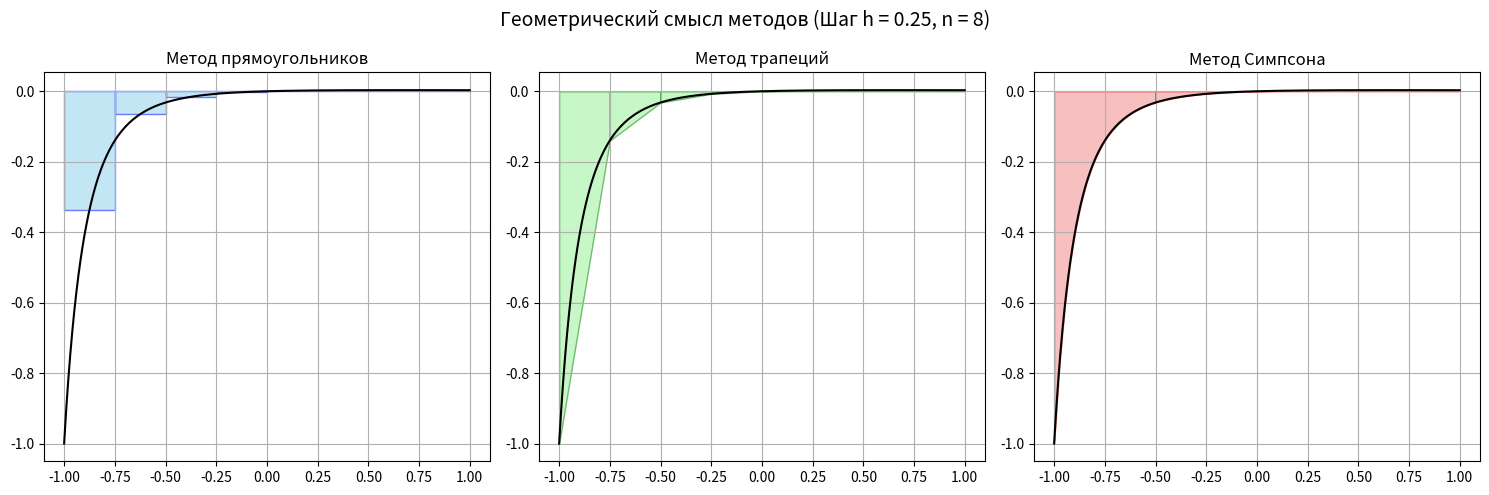
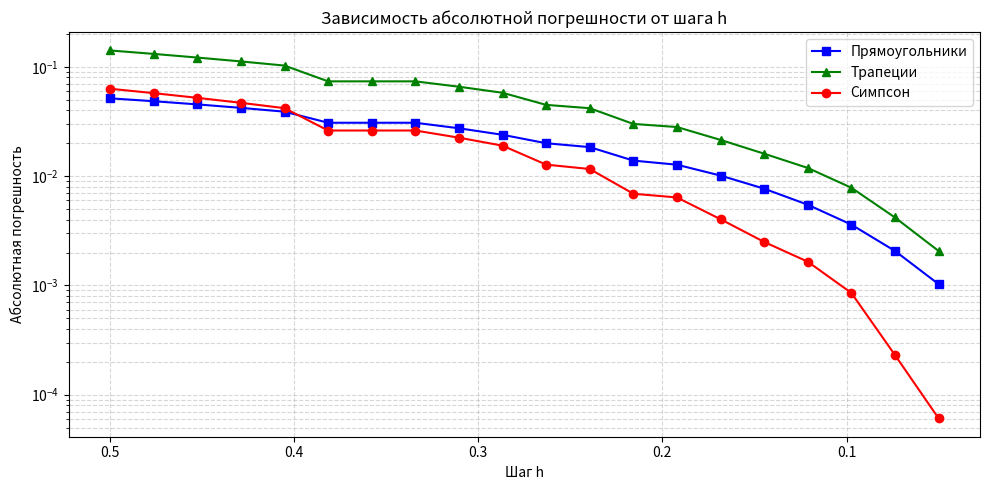

Recreate these plots in Python, in order.
import numpy as np
import math
import matplotlib.pyplot as plt

# Задание 3.4. Вычисление производных табличной функции (Вариант 3)
x_nodes = np.array([1.0, 1.5, 2.0, 2.5, 3.0], dtype=float)
y_nodes = np.array([0.0, 0.40547, 0.69315, 0.91629, 1.0986], dtype=float)

x_star_deriv = 2.0
idx = 2 # Индекс точки x=2.0
h = 0.5 # Шаг

# Первая производная (центральная разность)
dy1 = (y_nodes[idx+1] - y_nodes[idx-1]) / (2 * h)
# Вторая производная (центральная разность)
dy2 = (y_nodes[idx+1] - 2 * y_nodes[idx] + y_nodes[idx-1]) / (h**2)

print(f"Первая производная в x = {x_star_deriv}: dy/dx = {dy1:.5f}")
print(f"Вторая производная в x = {x_star_deriv}: d2y/dx2 = {dy2:.5f}\n")


# Задание 3.5. Вычисление интеграла (Вариант 3)
def f(x):
    return x / ((3 * x + 4)**3)

x0 = -1.0
x1 = 1.0
h1 = 0.5
h2 = 0.25

# Метод средних прямоугольников
def method_rectangles(f, a, b, h):
    n = int((b - a) / h)
    integral = 0
    for i in range(n):
        mid = a + i * h + h / 2
        integral += f(mid)
    return integral * h

# Метод трапеций
def method_trapezoids(f, a, b, h):
    n = int((b - a) / h)
    integral = f(a) + f(b)
    for i in range(1, n):
        integral += 2 * f(a + i * h)
    return (h / 2) * integral

# Метод Симпсона
def method_simpson(f, a, b, h):
    n = int((b - a) / h)
    if n % 2 != 0:
        raise ValueError("Число шагов для Симпсона должно быть четным")
    integral = f(a) + f(b)
    for i in range(1, n):
        coef = 4 if i % 2 != 0 else 2
        integral += coef * f(a + i * h)
    return (h / 3) * integral

print(f"С шагом h1 = {h1}:")
print(f"  Метод прямоугольников: {method_rectangles(f, x0, x1, h1):.5f}")
print(f"  Метод трапеций:        {method_trapezoids(f, x0, x1, h1):.5f}")
print(f"  Метод Симпсона:        {method_simpson(f, x0, x1, h1):.5f}")

print(f"С шагом h2 = {h2}:")
print(f"  Метод прямоугольников: {method_rectangles(f, x0, x1, h2):.5f}")
print(f"  Метод трапеций:        {method_trapezoids(f, x0, x1, h2):.5f}")
print(f"  Метод Симпсона:        {method_simpson(f, x0, x1, h2):.5f}")

# Уточнение по Рунге-Ромбергу на основе метода трапеций
I_h1 = method_trapezoids(f, x0, x1, h1)
I_h2 = method_trapezoids(f, x0, x1, h2)
I_rr = I_h2 + (I_h2 - I_h1) / 3

print(f"\n Уточнение по Рунге-Ромбергу: {I_rr:.6f}")

# А ТЕПЕРЬ ГРАФИКИИИИИИИИИИИИИИИИИИИИИИИ

# Визуализация геометрического смысла методов
fig, axes = plt.subplots(1, 3, figsize=(15, 5))
fig.suptitle(f'Геометрический смысл методов (Шаг h = {h2}, n = 8)', fontsize=14)

n_vis = int((x1 - x0) / h2)
x_vis = np.linspace(x0, x1, n_vis + 1)
y_vis = f(x_vis)

# 1. Метод прямоугольников
ax = axes[0]
x_plot = np.linspace(x0, x1, 200)
ax.plot(x_plot, f(x_plot), 'k-', linewidth=1.5)
for i in range(n_vis):
    x_left = x0 + i * h2
    x_right = x_left + h2
    mid = x_left + h2 / 2
    ax.fill_between([x_left, x_right], 0, f(mid), color='skyblue', alpha=0.5, edgecolor='blue')
ax.set_title('Метод прямоугольников')
ax.grid(True)

# 2. Метод трапеций
ax = axes[1]
ax.plot(x_plot, f(x_plot), 'k-', linewidth=1.5)
for i in range(n_vis):
    x_left = x0 + i * h2
    x_right = x_left + h2
    ax.fill_between([x_left, x_right], [f(x_left), f(x_right)], color='lightgreen', alpha=0.5, edgecolor='green')
ax.set_title('Метод трапеций')
ax.grid(True)

# 3. Метод Симпсона
ax = axes[2]
ax.plot(x_plot, f(x_plot), 'k-', linewidth=1.5)
for i in range(0, n_vis, 2):
    x_pts = np.linspace(x0 + i * h2, x0 + (i + 2) * h2, 20)
    ax.fill_between(x_pts, 0, f(x_pts), color='lightcoral', alpha=0.5, edgecolor='red')
ax.set_title('Метод Симпсона')
ax.grid(True)
plt.tight_layout()


# График зависимости погрешности от шага
# Вычисляем "истинное" значение с помощью метода Симпсона с очень мелким шагом
h_true = 0.001
F_true = method_simpson(f, x0, x1, h_true) 

h_values = np.linspace(0.5, 0.05, 20)
err_rect, err_trap, err_simp = [], [], []

for h_val in h_values:
    n_steps = int((x1 - x0) / h_val)
    # Корректировка шага для Симпсона (четное число шагов)
    if n_steps % 2 != 0:
        n_steps += 1
        h_val_actual = (x1 - x0) / n_steps
    else:
        h_val_actual = h_val

    val_rect = method_rectangles(f, x0, x1, h_val_actual)
    val_trap = method_trapezoids(f, x0, x1, h_val_actual)
    val_simp = method_simpson(f, x0, x1, h_val_actual)
    
    err_rect.append(abs(F_true - val_rect))
    err_trap.append(abs(F_true - val_trap))
    err_simp.append(abs(F_true - val_simp))

plt.figure(figsize=(10, 5))
plt.plot(h_values, err_rect, 'bs-', label='Прямоугольники')
plt.plot(h_values, err_trap, 'g^-', label='Трапеции')
plt.plot(h_values, err_simp, 'ro-', label='Симпсон')
plt.yscale('log')
plt.gca().invert_xaxis() # Шаг уменьшается слева направо
plt.title('Зависимость абсолютной погрешности от шага h')
plt.xlabel('Шаг h')
plt.ylabel('Абсолютная погрешность')
plt.legend()
plt.grid(True, which="both", ls="--", alpha=0.5)
plt.tight_layout()

plt.show()

exit()
